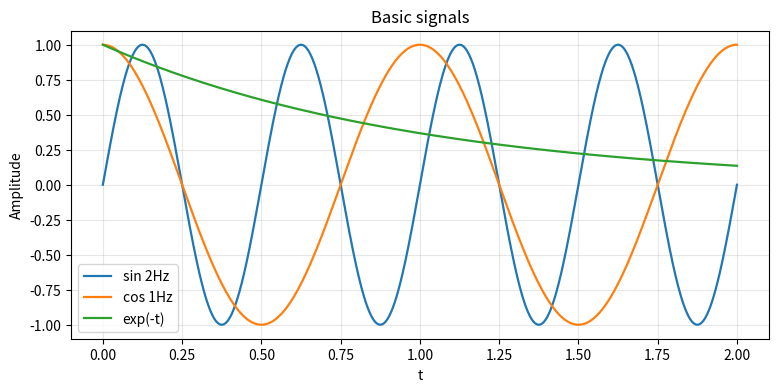

This chart was generated by the following Python code:
"""P01 - Generating and plotting basic signals. Reference solution."""
import numpy as np
import matplotlib
import matplotlib.pyplot as plt


# ==========================================================
# ANSWER IMPLEMENTATION
# ==========================================================
def make_sine(t, A, f, phi):
    """A sine wave: A * sin(2*pi*f*t + phi)."""
    return A * np.sin(2 * np.pi * f * t + phi)


def make_cosine(t, A, f, phi):
    """A cosine wave: A * cos(2*pi*f*t + phi)."""
    return A * np.cos(2 * np.pi * f * t + phi)


def make_exp(t, A, a):
    """An exponential: A * exp(a*t)  (decaying when a < 0)."""
    return A * np.exp(a * t)


def plot_signals(t, signals, title):
    """signals is a dict {label: array}. Plot each on one figure."""
    fig, ax = plt.subplots(figsize=(9, 4))
    for label, y in signals.items():
        ax.plot(t, y, label=label, lw=1.6)
    ax.set_title(title); ax.set_xlabel("t"); ax.set_ylabel("Amplitude")
    ax.grid(True, alpha=0.3); ax.legend()
    plt.show()


def main():
    t = np.linspace(0, 2, 1000)
    s = make_sine(t, A=1.0, f=2.0, phi=0.0)
    c = make_cosine(t, A=1.0, f=1.0, phi=0.0)
    e = make_exp(t, A=1.0, a=-1.0)
    plot_signals(t, {"sin 2Hz": s, "cos 1Hz": c, "exp(-t)": e},
                 "Basic signals")

    # self-checks
    assert np.isclose(make_sine(np.array([0.0]), 1, 2, 0)[0], 0.0)
    assert np.isclose(make_cosine(np.array([0.0]), 1, 1, 0)[0], 1.0)
    assert np.isclose(make_exp(np.array([0.0]), 3, -1)[0], 3.0)
    print("[P01] sin(0)=0, cos(0)=1, exp(0)*3=3  -> all checks passed.")


if __name__ == "__main__":
    main()
